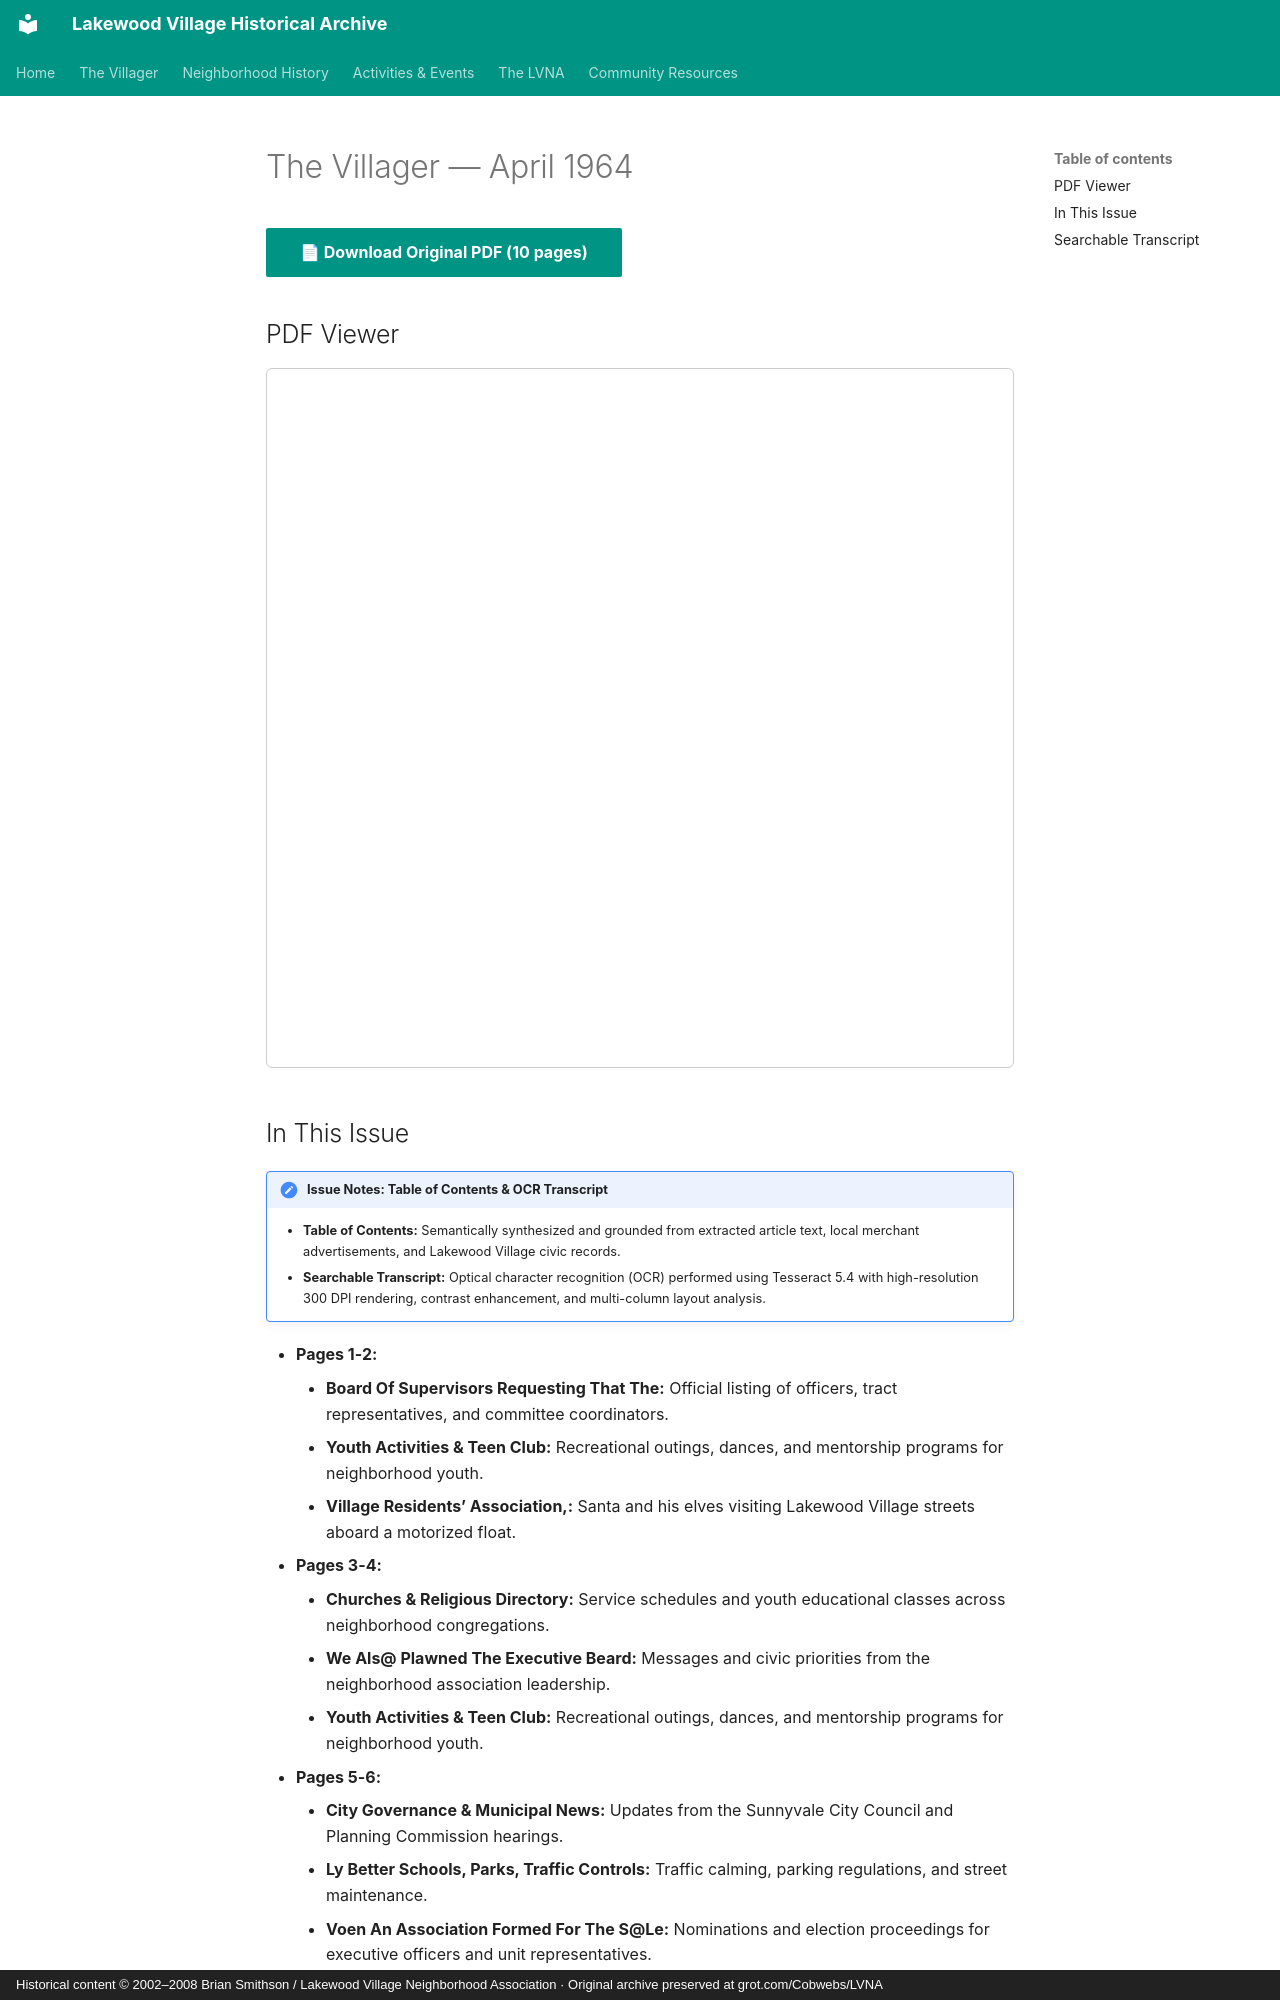

repository: patpat9/lvna_archive · page: Villager/Issues/1964-04/index.html · generator: mkdocs · copyright: Historical content © 2002–2008 Brian Smithson / Lakewood Village Neighborhood Association · Original archive preserved at grot.com/Cobwebs/LVNA

# The Villager — April 1964

[📄 **Download Original PDF** (10 pages)](../Villager_Back_Issues/More_LVRA_Villager/1964-04.pdf){ .md-button .md-button--primary }

## PDF Viewer

<iframe src="../../../Villager/Villager_Back_Issues/More_LVRA_Villager/1964-04.pdf" width="100%" height="700px" style="border: 1px solid #ccc; border-radius: 6px;">
  <p>Your browser does not support inline PDFs. <a href="../../../Villager/Villager_Back_Issues/More_LVRA_Villager/1964-04.pdf">Click here to download.</a></p>
</iframe>

## In This Issue

!!! note "Issue Notes: Table of Contents & OCR Transcript"
    - **Table of Contents:** Semantically synthesized and grounded from extracted article text, local merchant advertisements, and Lakewood Village civic records.
    - **Searchable Transcript:** Optical character recognition (OCR) performed using Tesseract 5.4 with high-resolution 300 DPI rendering, contrast enhancement, and multi-column layout analysis.

- **Pages 1-2:**
    - **Board Of Supervisors Requesting That The:** Official listing of officers, tract representatives, and committee coordinators.
    - **Youth Activities & Teen Club:** Recreational outings, dances, and mentorship programs for neighborhood youth.
    - **Village Residents’ Association,:** Santa and his elves visiting Lakewood Village streets aboard a motorized float.
- **Pages 3-4:**
    - **Churches & Religious Directory:** Service schedules and youth educational classes across neighborhood congregations.
    - **We Als@ Plawned The Executive Beard:** Messages and civic priorities from the neighborhood association leadership.
    - **Youth Activities & Teen Club:** Recreational outings, dances, and mentorship programs for neighborhood youth.
- **Pages 5-6:**
    - **City Governance & Municipal News:** Updates from the Sunnyvale City Council and Planning Commission hearings.
    - **Ly Better Schools, Parks, Traffic Controls:** Traffic calming, parking regulations, and street maintenance.
    - **Voen An Association Formed For The S@Le:** Nominations and election proceedings for executive officers and unit representatives.
- **Pages 7-8:**
    - **Resident Of Lakewood Village:** Santa and his elves visiting Lakewood Village streets aboard a motorized float.
    - **Baptist, Lakewood Church Ligion:** Commercial developments, store openings, and merchant news at the neighborhood center.
    - **Anyone In The Village Is Free Te Contact:** Santa and his elves visiting Lakewood Village streets aboard a motorized float.
- **Pages 9-10:**
    - **The Stork Club:** Birth announcements welcoming new babies to neighborhood families.
    - **All Classified Ano News Must Be In By The:** Resident classified advertisements, automotive services, and neighborhood babysitting.
    - **Executive Board Dinner:** Messages and civic priorities from the neighborhood association leadership.
